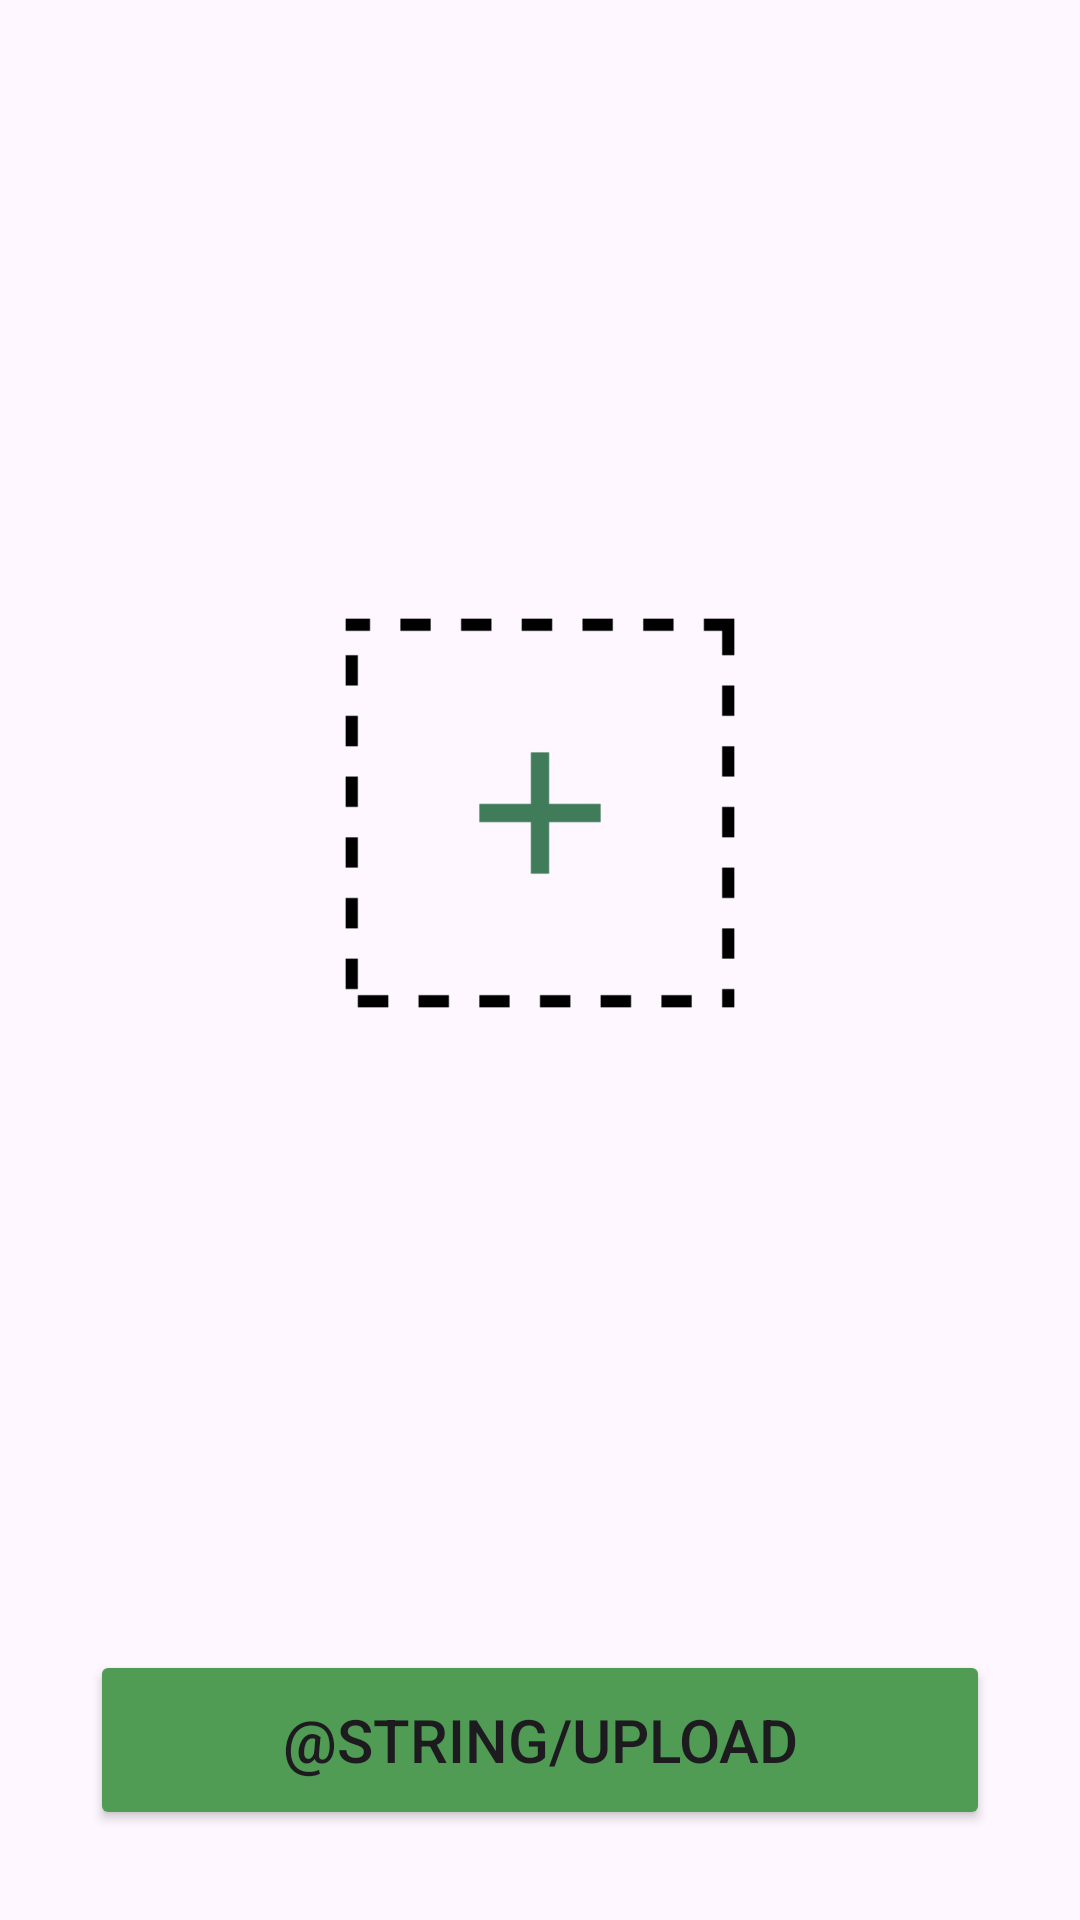

Layout XML and referenced resources for this Android screen:
<!-- AndroidManifest.xml: application theme Theme.CalorEase -->
<!-- res/layout/fragment_camera.xml -->
<?xml version="1.0" encoding="utf-8"?>
<FrameLayout xmlns:android="http://schemas.android.com/apk/res/android"
    xmlns:tools="http://schemas.android.com/tools"
    android:layout_width="match_parent"
    android:layout_height="match_parent"
    android:layout_marginBottom="80dp"
    xmlns:app="http://schemas.android.com/apk/res-auto"
    tools:context=".presentation.bottom_menu.CameraFragment">

    <androidx.constraintlayout.widget.ConstraintLayout
        android:layout_width="match_parent"
        android:layout_height="match_parent">

        <com.google.android.material.progressindicator.LinearProgressIndicator
            android:id="@+id/progressIndicator"
            android:layout_width="match_parent"
            android:layout_height="wrap_content"
            android:indeterminate="true"
            android:visibility="gone"
            app:indicatorColor="@color/hijau"
            android:progressTint="@color/hijau"
            app:layout_constraintEnd_toEndOf="parent"
            app:layout_constraintStart_toStartOf="parent"
            app:layout_constraintTop_toTopOf="parent" />

        <ImageView
            android:id="@+id/previewImageView"
            android:layout_width="0dp"
            android:layout_height="0dp"
            android:layout_marginStart="8dp"
            android:layout_marginTop="8dp"
            android:layout_marginEnd="8dp"
            app:layout_constraintBottom_toTopOf="@+id/uploadButton"
            app:layout_constraintEnd_toEndOf="parent"
            android:layout_marginBottom="16dp"
            app:layout_constraintStart_toStartOf="parent"
            app:layout_constraintTop_toTopOf="parent"
            app:srcCompat="@drawable/add_image" />

        <Button
            android:id="@+id/uploadButton"
            android:layout_width="0dp"
            android:layout_height="60dp"
            android:layout_marginStart="30dp"
            android:layout_marginEnd="30dp"
            android:layout_marginBottom="30dp"
            android:text="@string/upload"
            android:textSize="20dp"
            app:layout_constraintEnd_toEndOf="parent"
            app:layout_constraintStart_toStartOf="parent"
            android:backgroundTint="#519C54"
            app:layout_constraintBottom_toBottomOf="parent" />

        <androidx.constraintlayout.widget.Guideline
            android:id="@+id/guideline3"
            android:layout_width="wrap_content"
            android:layout_height="wrap_content"
            android:orientation="horizontal"
            app:layout_constraintGuide_begin="321dp" />

    </androidx.constraintlayout.widget.ConstraintLayout>

</FrameLayout>
<!-- resources referenced by this layout -->
<resources>
  <color name="hijau">#1E9E23</color>
  <!-- drawable add_image: png bitmap (drawable, 2746 bytes) -->
  <style name="Theme.CalorEase" parent="Theme.Material3.Light.NoActionBar" />
</resources>
